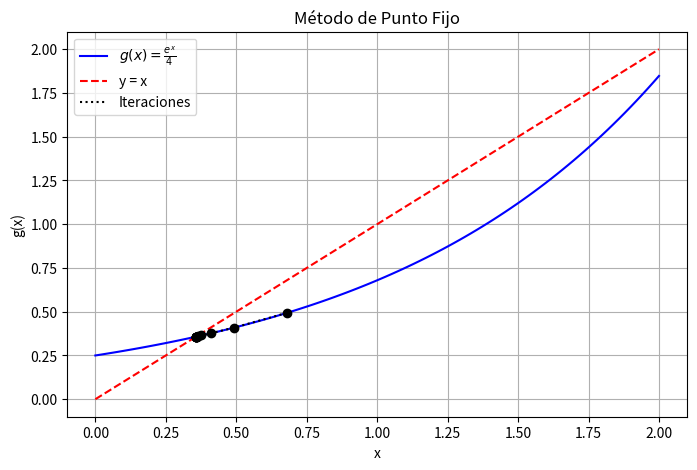
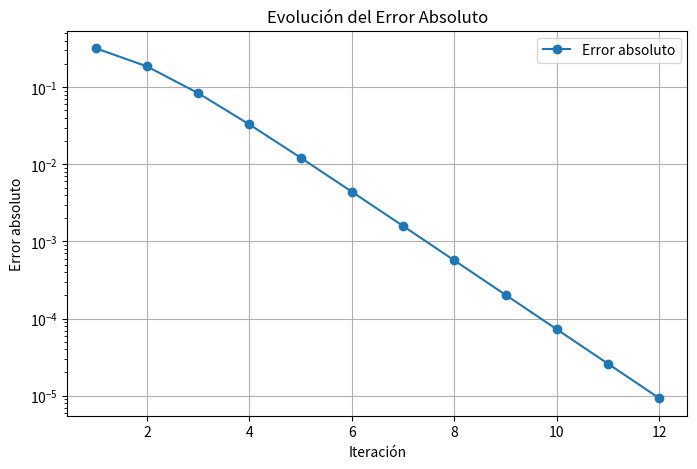

Source code (Python) for these figures, in order:
# Importar las bibliotecas necesarias
import numpy as np               # Para cálculos numéricos y manejo de arrays
import matplotlib.pyplot as plt  # Para graficar los resultados

# Definir la función g(x) para el método de punto fijo
# En este caso, g(x) está definida como g(x) = e^x / 4
# La elección de esta función depende de cómo se reorganice la ecuación original.
def g(x):
    return np.exp(x) / 4

# Función para calcular el error absoluto entre dos iteraciones consecutivas
# Esto se utiliza como criterio de convergencia para detener el método.
# x_new: Valor actual de la iteración
# x_old: Valor de la iteración anterior
def error_absoluto(x_new, x_old):
    return abs(x_new - x_old)

# Implementación del Método de Punto Fijo
# Este método se utiliza para encontrar soluciones a ecuaciones no lineales
# al reorganizarlas en una forma g(x) = x.
# Parámetros:
#   x0: Valor inicial de la iteración
#   tol: Tolerancia para el criterio de convergencia (por defecto 1e-5)
#   max_iter: Máximo número de iteraciones permitidas (por defecto 100)
def punto_fijo(x0, tol=1e-5, max_iter=100):
    # Listas para almacenar los resultados de cada iteración
    iteraciones = []  # Para guardar el número de iteración, valor de x y error absoluto
    errores_abs = []  # Para guardar los errores absolutos

    # Inicializar el valor anterior con el valor inicial dado
    x_old = x0

    # Bucle de iteraciones del método de punto fijo
    for i in range(max_iter):
        # Calcular el nuevo valor aplicando la función g(x)
        x_new = g(x_old)

        # Calcular el error absoluto
        e_abs = error_absoluto(x_new, x_old)

        # Guardar los resultados de la iteración actual
        iteraciones.append((i+1, x_new, e_abs))
        errores_abs.append(e_abs)

        # Verificar el criterio de convergencia
        # Si el error absoluto es menor que la tolerancia, detener las iteraciones
        if e_abs < tol:
            break

        # Actualizar el valor anterior para la siguiente iteración
        x_old = x_new

    # Devolver todas las iteraciones y los errores absolutos para análisis posterior
    return iteraciones, errores_abs

# Parámetro inicial para el método de punto fijo
x0 = 1.0  # Valor de inicio

# Ejecutar el método de punto fijo y guardar los resultados
iteraciones, errores_abs = punto_fijo(x0)

# Imprimir una tabla con los resultados de cada iteración
print("Iteración | x_n      | Error absoluto")
print("-------------------------------------")
for it in iteraciones:
    print(f"{it[0]:9d} | {it[1]:.6f} | {it[2]:.6e}")

# Graficar la función g(x) junto con la línea y=x para visualizar la convergencia
# Rango de valores para x
x_vals = np.linspace(0, 2, 100)
y_vals = g(x_vals)

# Configurar el tamaño de la gráfica
plt.figure(figsize=(8, 5))

# Graficar la función g(x)
plt.plot(x_vals, y_vals, label=r"$g(x) = \frac{e^x}{4}$", color="blue")

# Graficar la línea y=x para ver los puntos de intersección (soluciones fijas)
plt.plot(x_vals, x_vals, linestyle="dashed", color="red", label="y = x")

# Graficar los puntos de las iteraciones en el diagrama
x_points = [it[1] for it in iteraciones]  # Valores de x de las iteraciones
y_points = [g(x) for x in x_points]       # Valores de g(x) correspondientes
plt.scatter(x_points, y_points, color="black", zorder=3)
plt.plot(x_points, y_points, linestyle="dotted", color="black", label="Iteraciones")

# Etiquetas y título del gráfico
plt.xlabel("x")
plt.ylabel("g(x)")
plt.legend()
plt.grid(True)
plt.title("Método de Punto Fijo")
plt.show()

# Graficar la evolución del error absoluto en función del número de iteraciones
plt.figure(figsize=(8, 5))
plt.plot(range(1, len(errores_abs) + 1), errores_abs, marker="o", label="Error absoluto")

# Etiquetas y título del gráfico
plt.xlabel("Iteración")
plt.ylabel("Error absoluto")
plt.yscale("log")  # Escala logarítmica para visualizar mejor la convergencia
plt.legend()
plt.grid(True)
plt.title("Evolución del Error Absoluto")
plt.show()
